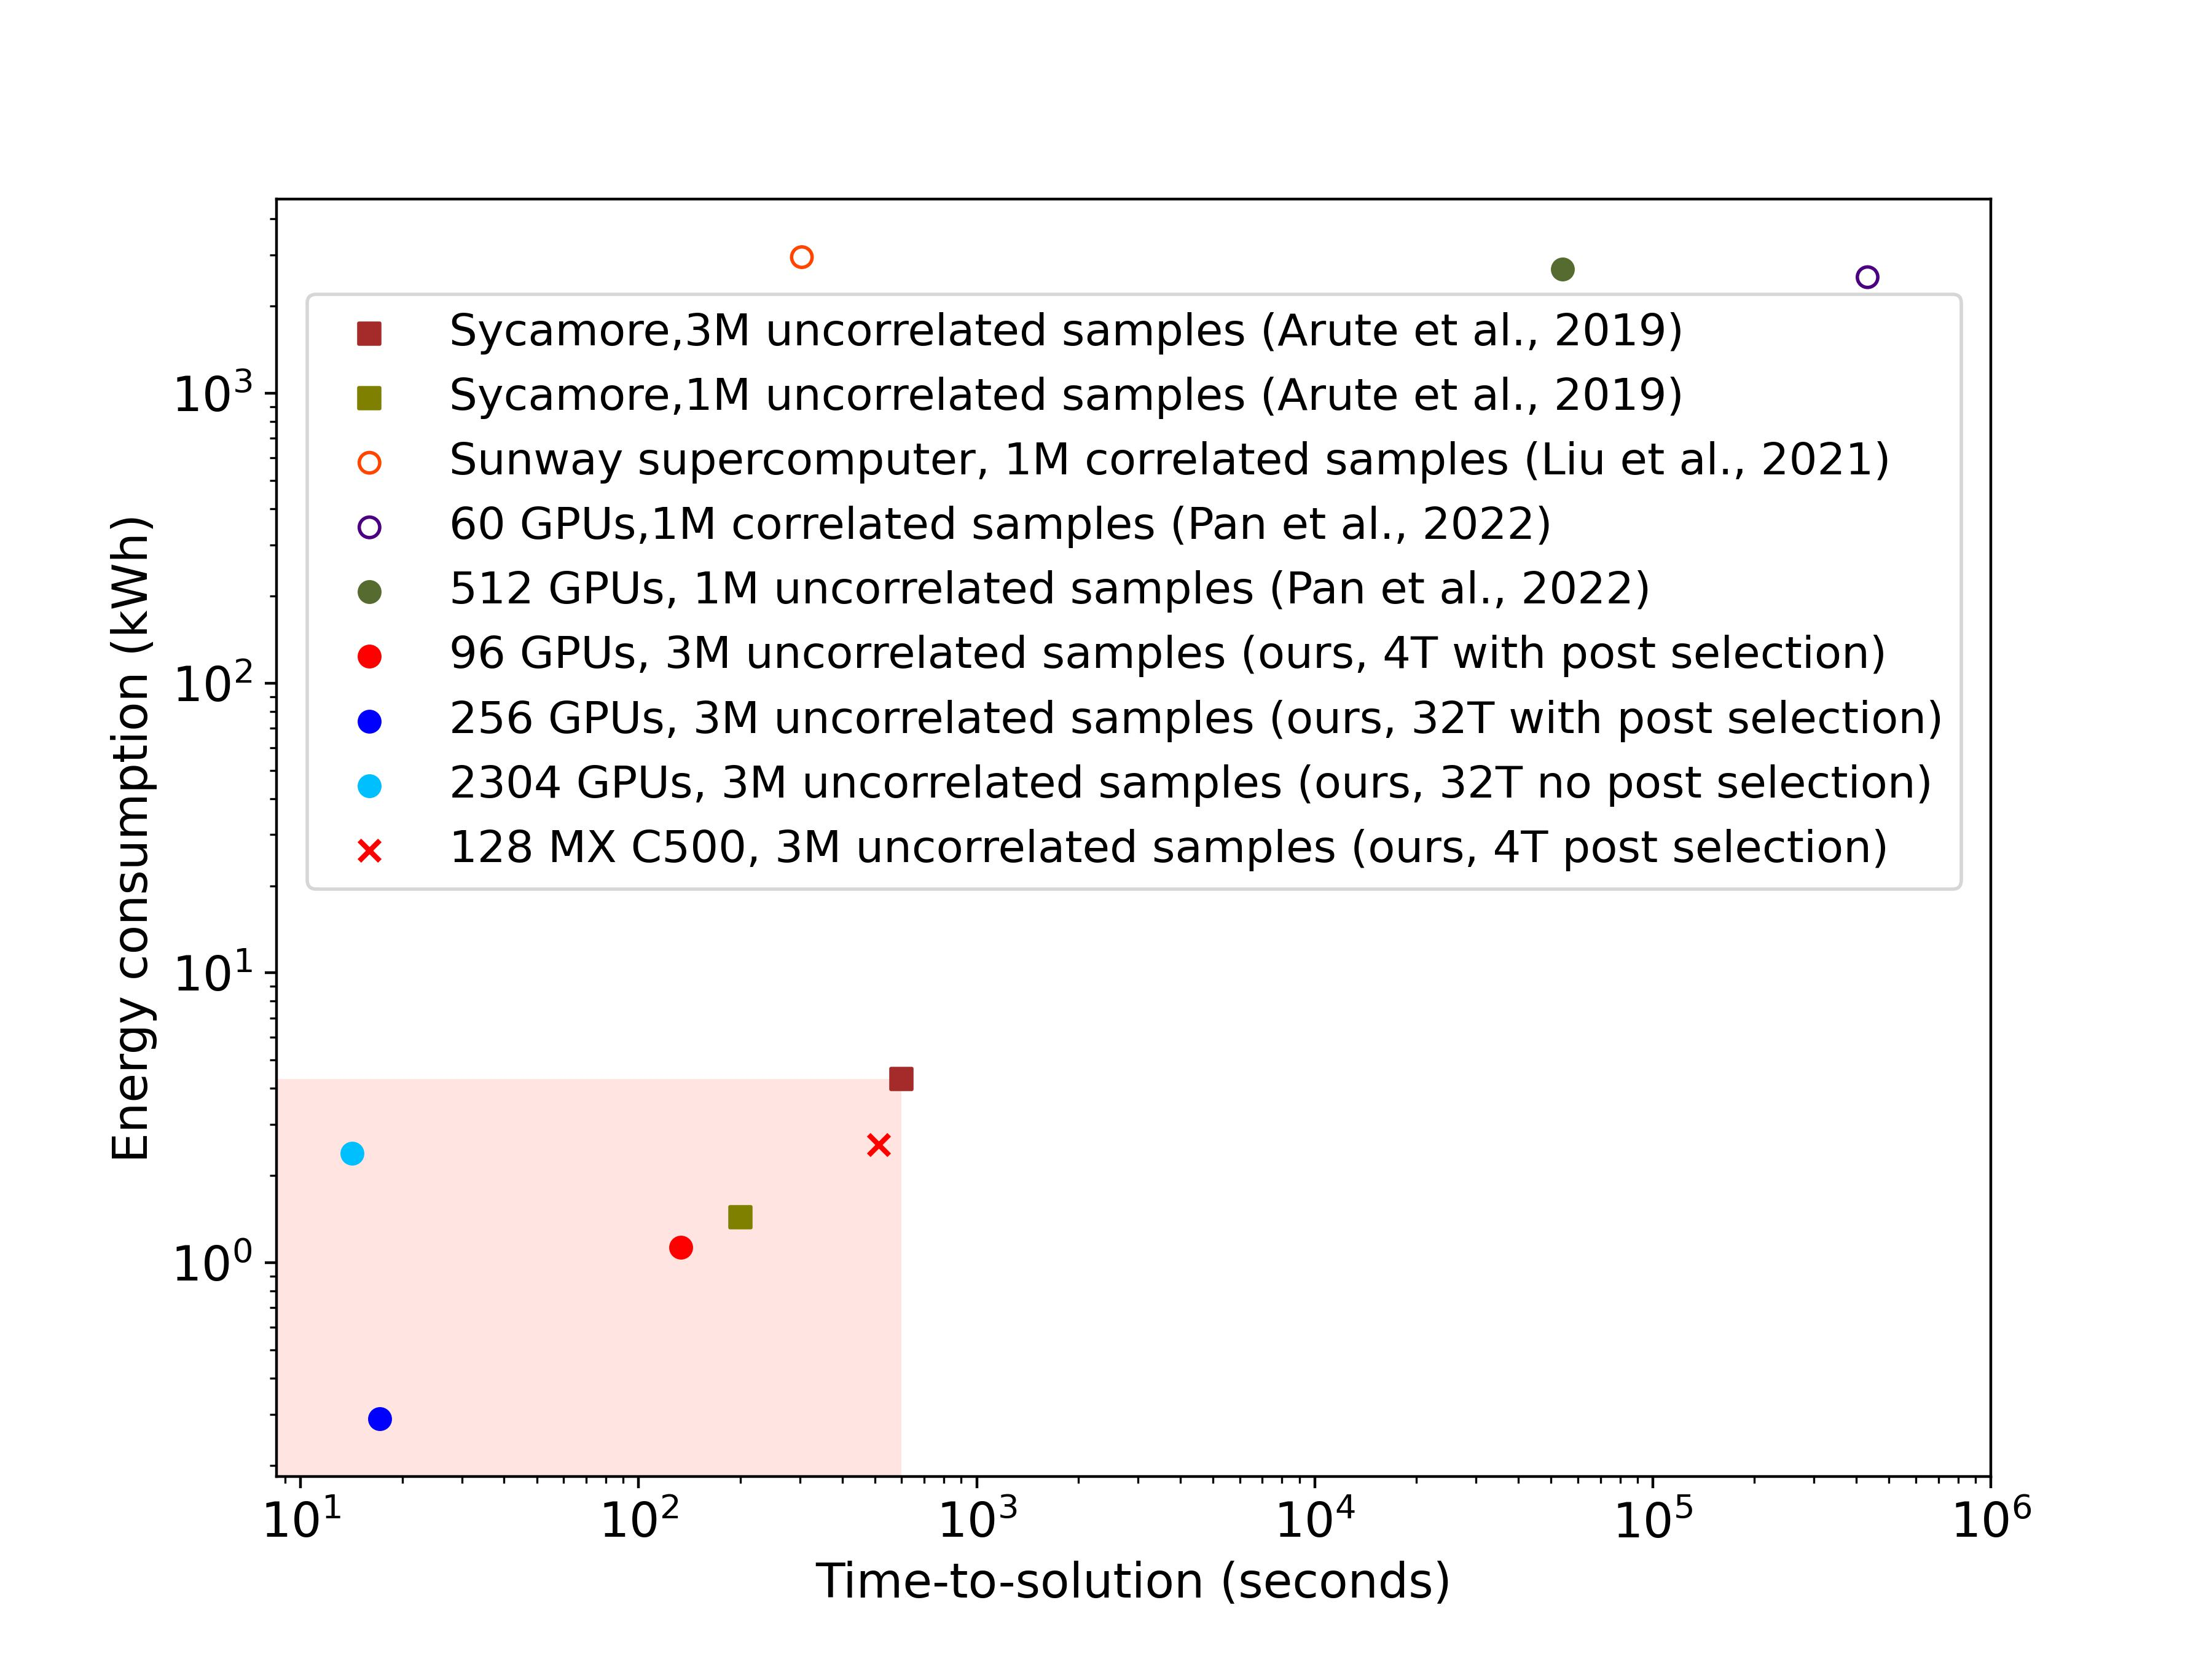

This chart was generated by the following Python code:
import numpy as np
import matplotlib.pyplot as plt
from matplotlib.patches import Rectangle

width = 9.0
height = width * 3 / 4
fig, ax = plt.subplots(dpi=400, figsize=(width, height))
fontsize_ = 14
# Sycamore

rect = Rectangle((0, 0), width=600, height=4.3)
ax.add_patch(rect)
rect.set_facecolor("mistyrose")
# ax.text(600/2, 4.3/2, "instance better than sycamore", ha='center', va='center')


ax.scatter(
    600,
    4.3,
    c="brown",
    edgecolors="brown",
    marker="s",
    label="Sycamore,3M uncorrelated samples (Arute et al., 2019)",
)
ax.scatter(
    200,
    4.3 / 3,
    c="olive",
    edgecolors="olive",
    marker="s",
    label="Sycamore,1M uncorrelated samples (Arute et al., 2019)",
)

# sunway
ax.scatter(
    304,
    2955,
    c="none",
    edgecolors="orangered",
    marker="o",
    label="Sunway supercomputer, 1M correlated samples (Liu et al., 2021)",
)

# others
ax.scatter(
    5 * 24 * 3600,
    2520,
    c="none",
    edgecolors="indigo",
    marker="o",
    label="60 GPUs,1M correlated samples (Pan et al., 2022)",
)

# other correlated
ax.scatter(
    15 * 3600,
    2688,
    c="darkolivegreen",
    edgecolors="darkolivegreen",
    marker="o",
    label="512 GPUs, 1M uncorrelated samples (Pan et al., 2022)",
)

# leapfrogging
# ax.scatter(86.4, 13.7, c  ="darkorange", edgecolors = "darkorange", marker = "o",  label='1432 GPUs, 3M uncorrelated samples (Zhao et al., unpublished)')


# ourwork
ax.scatter(
    133.152,
    1.13,
    c="red",
    edgecolors="red",
    marker="o",
    label="96 GPUs, 3M uncorrelated samples (ours, 4T with post selection)",
)
ax.scatter(
    17.18,
    0.29,
    c="blue",
    edgecolors="blue",
    marker="o",
    label="256 GPUs, 3M uncorrelated samples (ours, 32T with post selection)",
)
ax.scatter(
    14.22,
    2.39,
    c="deepskyblue",
    edgecolors="deepskyblue",
    marker="o",
    label="2304 GPUs, 3M uncorrelated samples (ours, 32T no post selection)",
)

ax.scatter(
    514,
    2.55,
    c="red",
    edgecolors="red",
    marker="x",
    label="128 MX C500, 3M uncorrelated samples (ours, 4T post selection)",
)


# ax.set_ylim([0, 3000])
ax.set_xlabel("Time-to-solution (seconds)", fontsize=fontsize_)
ax.set_ylabel("Energy consumption (kWh)", fontsize=fontsize_)
ax.legend(loc=(0.018, 0.46), fontsize=fontsize_ - 1)
ax.set_yscale("log")
ax.set_xscale("log")
ax.set_xlim([0, 10**6])
plt.yticks(fontsize=fontsize_)
plt.xticks(fontsize=fontsize_)
plt.savefig("time_energy.jpg")
